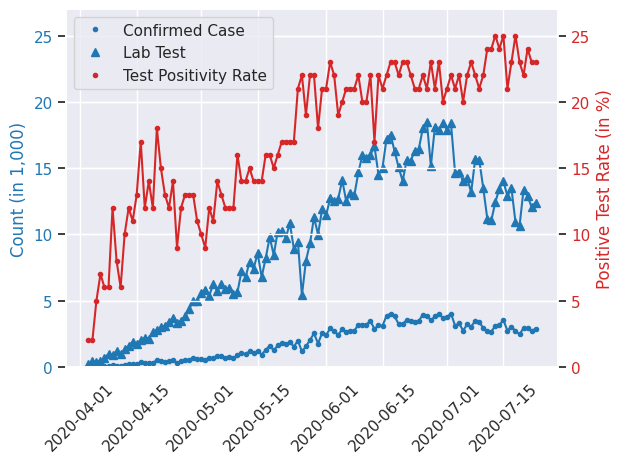

Reproduce this figure in Python.
# [date,lab_test,confirmed_case,case_rate, _]
# date = "April-03" ==> 04-03
from datetime import datetime
from matplotlib import pyplot as plt
save_graph_folder = "C:\\Users\\<user> Hasan\\Documents\\sim_graph\\auto_save\\"
# from linear_regression_on_sird import estimate_coef

data = [['04-03', 203, 5, 2, 2], ['04-04', 434, 9, 2, 2], ['04-05', 367, 18, 5, 5],
        ['04-06', 468, 35, 7, 7], ['04-07', 679, 41, 6, 6], ['04-08', 981, 54, 6, 6],
        ['04-09', 905, 112, 12, 12], ['04-10', 1184, 94, 8, 8], ['04-11', 954, 58, 6, 6],
        ['04-12', 1340, 139, 10, 10], ['04-13', 1570, 182, 12, 12], ['04-14', 1905, 209, 11, 11],
        ['04-15', 1740, 219, 13, 13], ['04-16', 2019, 341, 17, 17], ['04-17', 2190, 266, 12, 12],
        ['04-18', 2114, 306, 14, 14], ['04-19', 2634, 312, 12, 12], ['04-20', 2779, 492, 18, 18],
        ['04-21', 2974, 434, 15, 15], ['04-22', 3096, 390, 13, 13], ['04-23', 3416, 414, 12, 12],
        ['04-24', 3686, 503, 14, 14], ['04-25', 3337, 309, 9, 9], ['04-26', 3476, 418, 12, 12],
        ['04-27', 3812, 497, 13, 13], ['04-28', 4332, 549, 13, 13], ['04-29', 4968, 641, 13, 13],
        ['04-30', 4965, 564, 11, 11], ['05-01', 5573, 571, 10, 10], ['05-02', 5827, 552, 9, 9],
        ['05-03', 5368, 665, 12, 12], ['05-04', 6260, 688, 11, 11], ['05-05', 5711, 786, 14, 14],
        ['05-06', 6241, 790, 13, 13], ['05-07', 5867, 706, 12, 12], ['05-08', 5941, 709, 12, 12],
        ['05-09', 5465, 636, 12, 12], ['05-10', 5638, 887, 16, 16], ['05-11', 7208, 1034, 14, 14],
        ['05-12', 6773, 969, 14, 14], ['05-13', 7900, 1162, 15, 15], ['05-14', 7392, 1041, 14, 14],
        ['05-15', 8582, 1202, 14, 14], ['05-16', 6782, 930, 14, 14], ['05-17', 8184, 1273, 16, 16],
        ['05-18', 9788, 1602, 16, 16], ['05-19', 8449, 1251, 15, 15], ['05-20', 10207, 1617, 16, 16],
        ['05-21', 10262, 1773, 17, 17], ['05-22', 9727, 1694, 17, 17], ['05-23', 10834, 1873, 17, 17],
        ['05-24', 8908, 1532, 17, 17], ['05-25', 9451, 1975, 21, 21], ['05-26', 5407, 1166, 22, 22],
        ['05-27', 8015, 1541, 19, 19], ['05-28', 9310, 2029, 22, 22], ['05-29', 11301, 2523, 22, 22],
        ['05-30', 9987, 1764, 18, 18], ['05-31', 11876, 2545, 21, 21], ['06-01', 11439, 2381, 21, 21],
        ['06-02', 12704, 2911, 23, 23], ['06-03', 12510, 2695, 22, 22], ['06-04', 12694, 2423, 19, 19],
        ['06-05', 14088, 2828, 20, 20], ['06-06', 12486, 2635, 21, 21], ['06-07', 13136, 2743, 21, 21],
        ['06-08', 12944, 2735, 21, 21], ['06-09', 14668, 3171, 22, 22], ['06-10', 15965, 3190, 20, 20],
        ['06-11', 15772, 3187, 20, 20], ['06-12', 15990, 3471, 22, 22], ['06-13', 16638, 2856, 17, 17],
        ['06-14', 14505, 3141, 22, 22], ['06-15', 15038, 3099, 21, 21], ['06-16', 17214, 3862, 22, 22],
        ['06-17', 17527, 4008, 23, 23], ['06-18', 16259, 3803, 23, 23], ['06-19', 15045, 3243, 22, 22],
        ['06-20', 14031, 3240, 23, 23], ['06-21', 15585, 3531, 23, 23], ['06-22', 15555, 3480, 22, 22],
        ['06-23', 16292, 3412, 21, 21], ['06-24', 16433, 3462, 21, 21], ['06-25', 17999, 3946, 22, 22],
        ['06-26', 18498, 3868, 21, 21], ['06-27', 15157, 3504, 23, 23], ['06-28', 18099, 3809, 21, 21],
        ['06-29', 17837, 4014, 23, 23], ['06-30', 18426, 3682, 20, 20], ['07-01', 17875, 3775, 21, 21],
        ['07-02', 18362, 4019, 22, 22], ['07-03', 14650, 3114, 21, 21], ['07-04', 14727, 3288, 22, 22],
        ['07-05', 13988, 2738, 20, 20], ['07-06', 14245, 3201, 22, 22], ['07-07', 13173, 3027, 23, 23],
        ['07-08', 15672, 3489, 22, 22], ['07-09', 15632, 3360, 21, 21], ['07-10', 13488, 2949, 22, 22],
        ['07-11', 11193, 2686, 24, 24], ['07-12', 11059, 2666, 24, 24], ['07-13', 12423, 3099, 25, 25],
        ['07-14', 13453, 3163, 24, 24], ['07-15', 14002, 3533, 25, 25], ['07-16', 12889, 2733, 21, 21],
        ['07-17', 13460, 3034, 23, 23], ['07-18', 10923, 2709, 25, 25], ['07-19', 10625, 2459, 23, 23], 
        ['07-20', 13362, 2928, 22, 22], ['07-21', 12898, 2928, 24, 24], ['07-22', 12050, 2744, 23, 23], 
        ['07-23', 12398, 2856, 23, 23]]

# datetime.strptime(d2, "%Y-%m-%d")
dates = []
confirmed_cases = []
lab_tests = []
case_rates = []
for i in data:
    date, lab_test, confirmed_case, case_rate, _ = i
    dates.append(datetime.strptime("2020-" + date, "%Y-%m-%d"))
    confirmed_cases.append(confirmed_case/1000)
    lab_tests.append(lab_test/1000)
    case_rates.append(case_rate)

import seaborn as sns;sns.set()
import numpy as np
from scipy.stats import linregress

fig, ax1 = plt.subplots()
color = 'tab:blue'
ax1.plot(dates,confirmed_cases,color=color)
l1, = ax1.plot(dates,confirmed_cases, '.', color=color, label='Confirmed Case')
ax1.plot(dates,lab_tests,color=color)
l2, = ax1.plot(dates,lab_tests, '^', color=color, label='Lab Test')

ax1.set_ylabel("Count (in 1,000)",color=color)
ax1.tick_params(axis='y',labelcolor=color)
ax1.set_ylim(bottom=0, top=27)
ax1.tick_params(axis='x', labelrotation=45)
# ax1.legend(loc=2)

ax2 = ax1.twinx()
color = 'tab:red'
ax2.set_ylabel("Positive Test Rate (in %)",color=color)
ax2.plot(dates,case_rates,color=color)
l3, = ax2.plot(dates,case_rates, '.', color=color, label='Test Positivity Rate')
ax2.tick_params(axis='y',labelcolor=color)
ax2.set_ylim(bottom=0, top=27)

ax2.legend(handles=[l1, l2, l3], loc=2)

fig.tight_layout()
plt.show()


